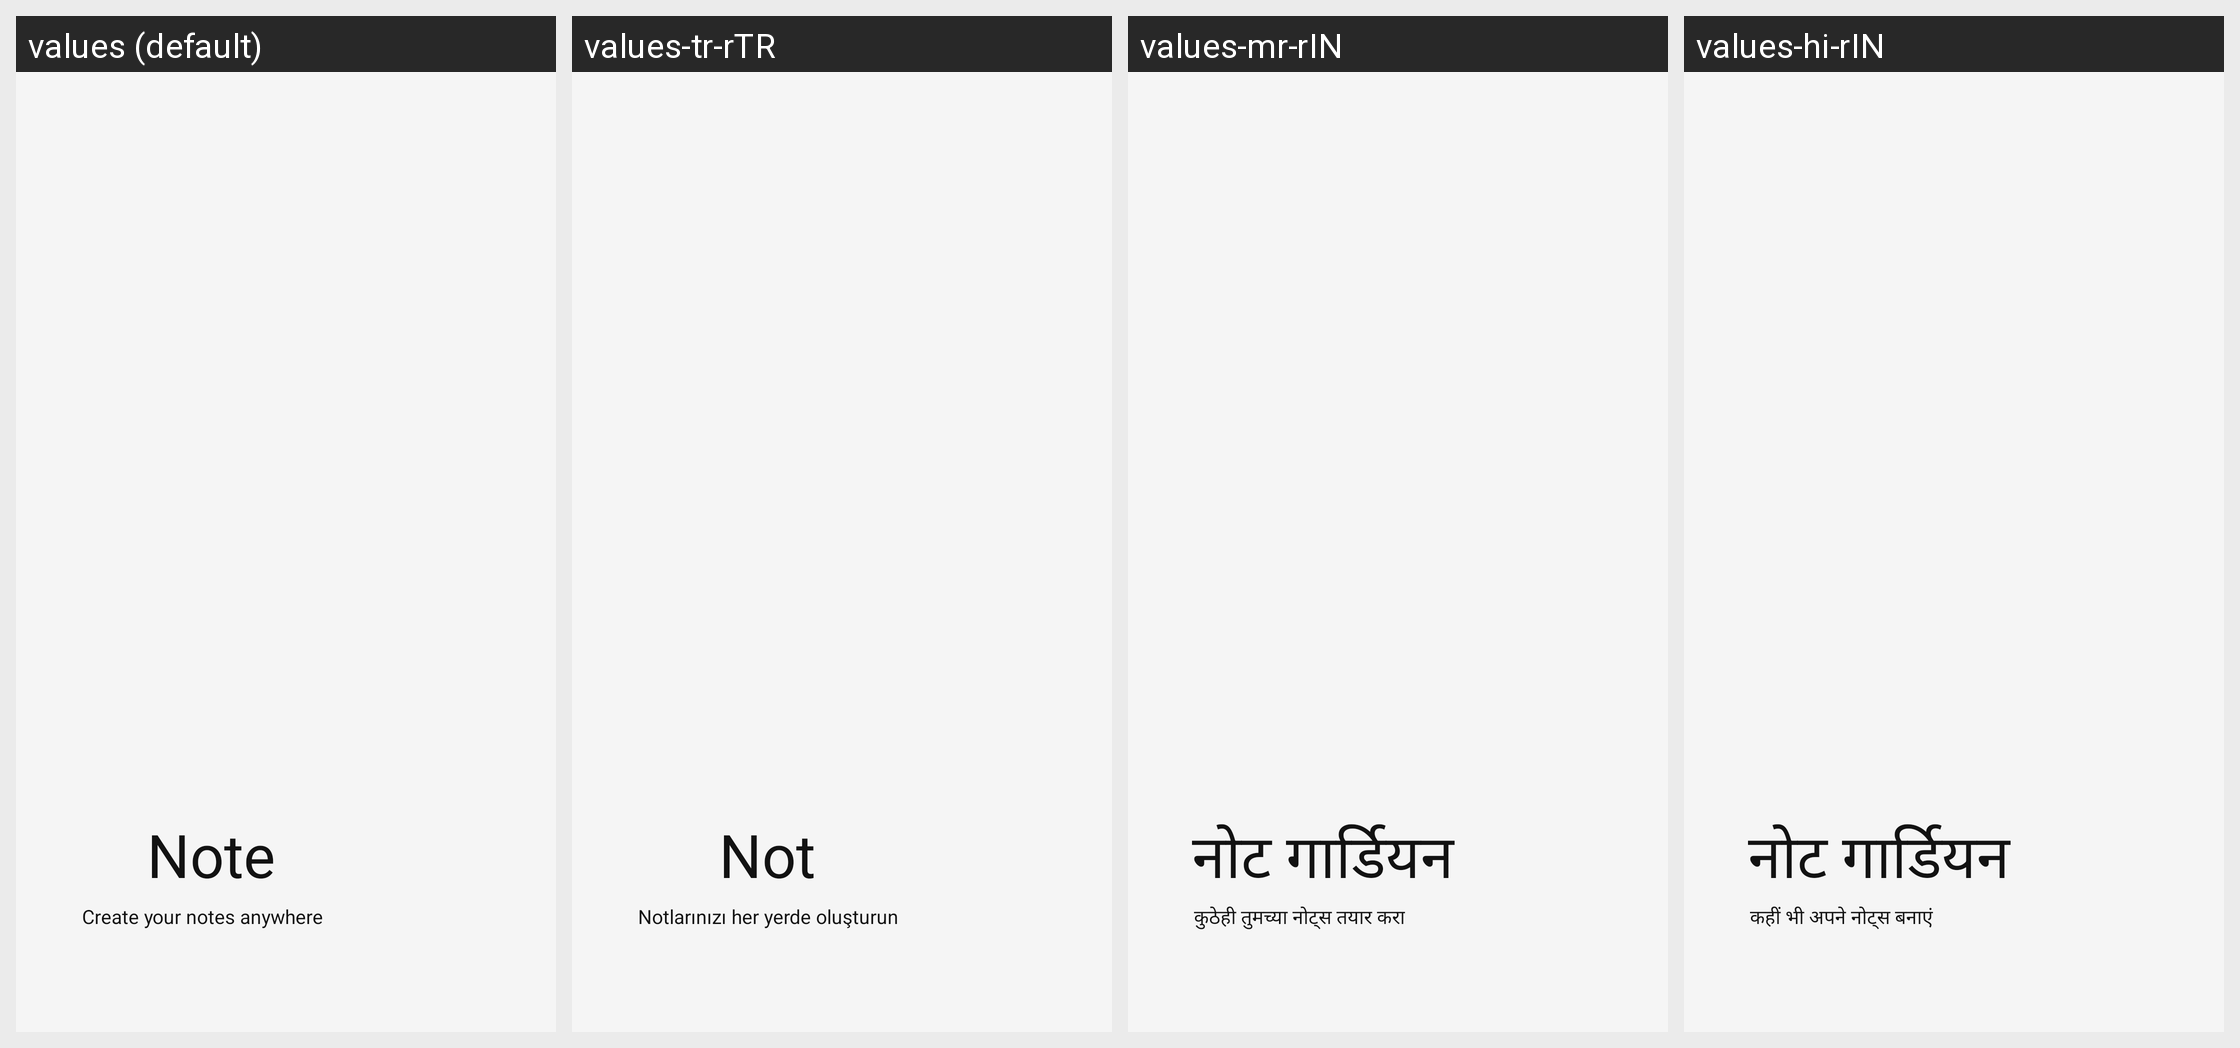

The Android screen above is rendered under several locales of the same app. Produce the string resources it draws, with the default and per-locale values.
Android screen res/layout/header.xml rendered under 4 locales, left to right: values (default), values-tr-rTR, values-mr-rIN, values-hi-rIN. Device: Nexus 5 (rendered at 1080×1920; each locale shown at half size, 540×960, under a caption strip naming it); theme Theme.NoteTaking.
Other locales in the repository, not shown: values-as-rIN, values-bn-rIN, values-ja-rJP, values-ml-rIN, values-pa-rIN, values-ru, values-ta-rIN, values-te-rIN, values-ur-rIN.
Strings drawn on this screen, with the default value and each locale's value (text and hints the layout hard-codes, and strings that could not be matched under every locale, appear in the picture but are not listed):

snotes
  values: Note Guardian
  values-tr-rTR: Not Muhafızı
  values-mr-rIN: नोट गार्डियन
  values-hi-rIN: नोट गार्डियन

create_your_notes_anywhere
  values: Create your notes anywhere
  values-tr-rTR: Notlarınızı her yerde oluşturun
  values-mr-rIN: कुठेही तुमच्या नोट्स तयार करा
  values-hi-rIN: कहीं भी अपने नोट्स बनाएं
